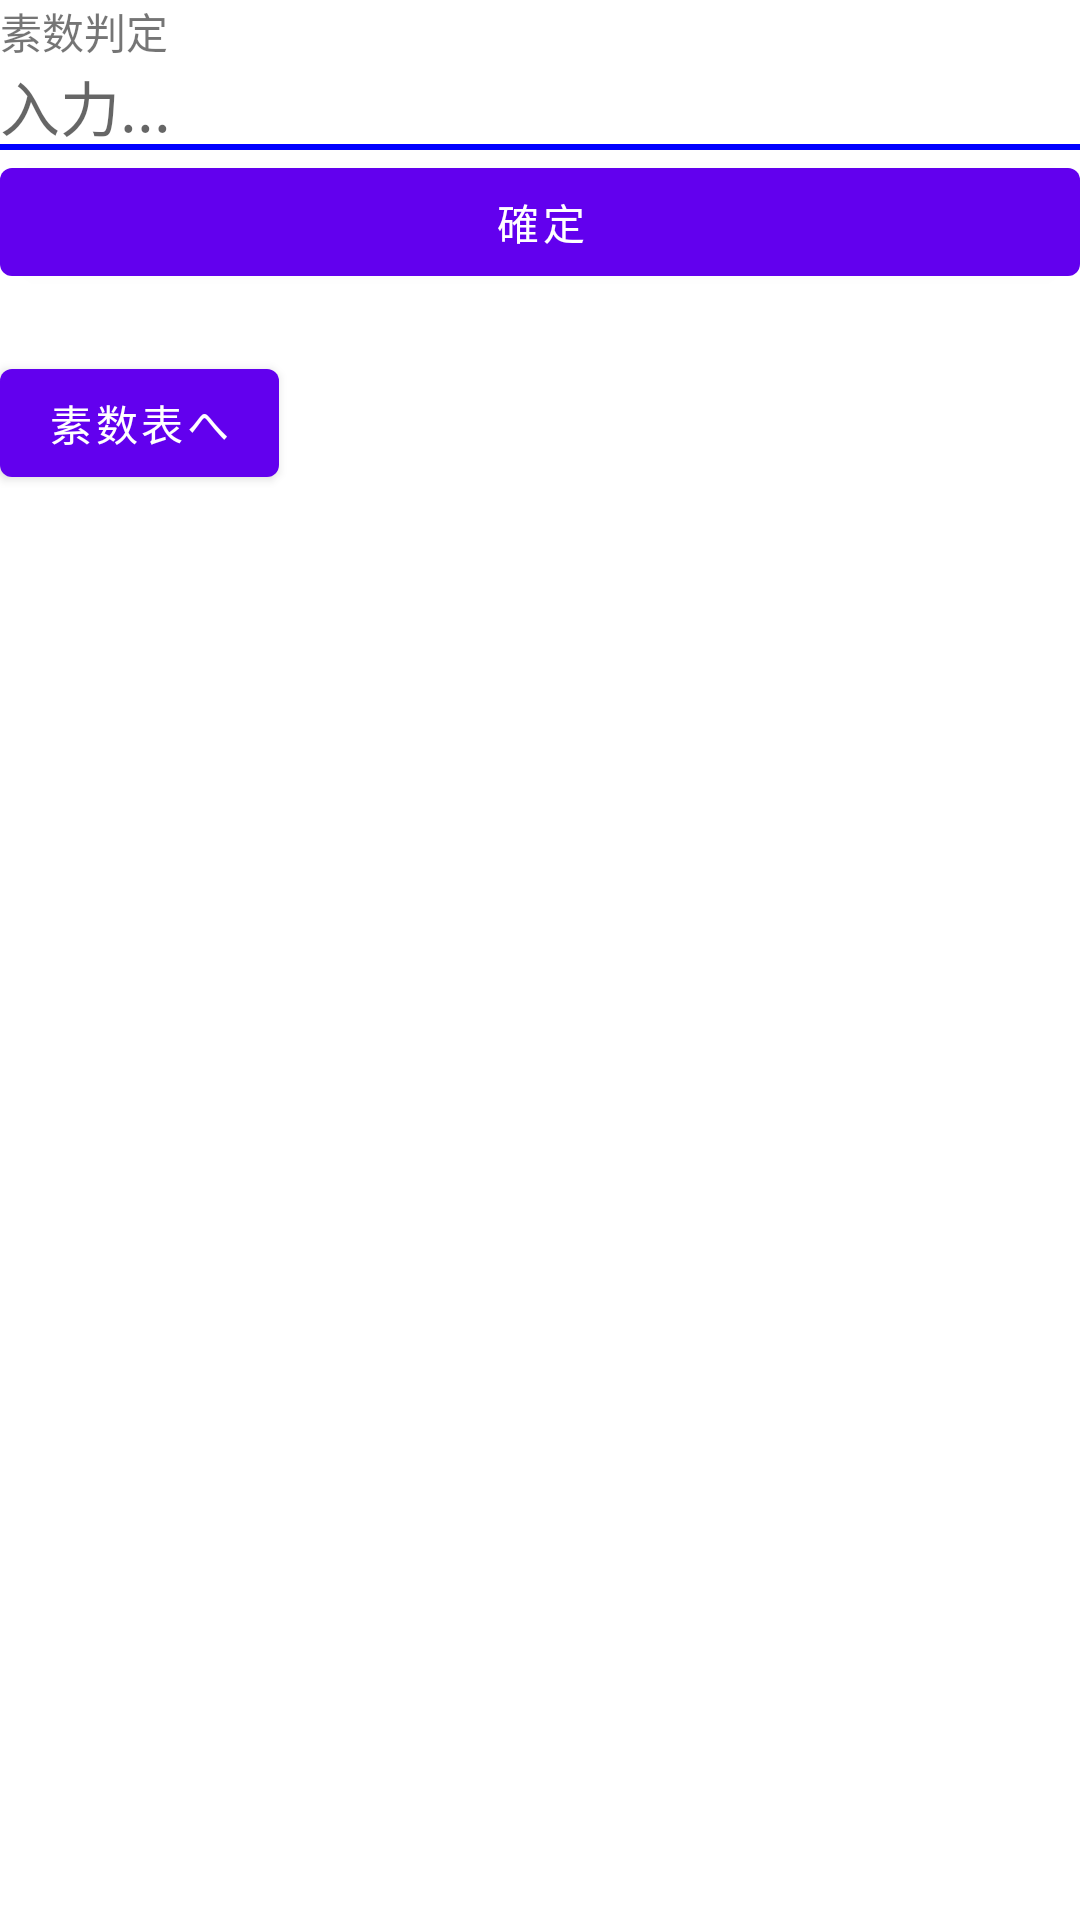

Produce the Android XML layout that renders to this screen, including the resource entries it uses.
<!-- AndroidManifest.xml: application theme Theme.PrimeNumAndroid -->
<!-- res/layout/fragment_second.xml -->
<?xml version="1.0" encoding="utf-8"?>

<androidx.constraintlayout.widget.ConstraintLayout xmlns:android="http://schemas.android.com/apk/res/android"
    xmlns:app="http://schemas.android.com/apk/res-auto"
    xmlns:tools="http://schemas.android.com/tools"
    android:layout_width="match_parent"
    android:layout_height="match_parent"
    tools:context=".SecondFragment">

    <LinearLayout xmlns:android="http://schemas.android.com/apk/res/android"
        android:layout_width="match_parent"
        android:layout_height="match_parent"
        android:orientation="vertical"
        android:id="@+id/fragment_second_layout">
        <TextView
            android:id="@+id/judge_label"
            android:layout_width="match_parent"
            android:layout_height="wrap_content"
            android:text="@string/judge_label"
            />
        <EditText
            android:layout_width="match_parent"
            android:layout_height="wrap_content"
            android:inputType="text"
            android:id="@+id/judge_edit"
            android:hint="@string/hint"
            android:autofillHints="@string/hint"
            android:layout_gravity="top|center_horizontal"
            android:background="@drawable/edittext_bottom_border"
            android:textSize="20sp" />

        <Button
            android:layout_width="match_parent"
            android:layout_height="wrap_content"
            android:id="@+id/judge"
            android:text="@string/judge" />
        <TextView
            android:layout_width="match_parent"
            android:layout_height="wrap_content"
            android:id="@+id/judgeMsg"
            android:text="" />

        <LinearLayout
            android:layout_width="match_parent"
            android:layout_height="wrap_content"
            android:orientation="horizontal" >
            <Button
                android:layout_width="wrap_content"
                android:layout_height="wrap_content"
                android:layout_gravity="right"

                android:id="@+id/toPrimeTable"
                android:text="@string/toPrimeTable" />
        </LinearLayout>

    </LinearLayout>

</androidx.constraintlayout.widget.ConstraintLayout>
<!-- resources referenced by this layout -->
<resources>
  <!-- drawable edittext_bottom_border (drawable) -->
  <?xml version="1.0" encoding="utf-8" ?>
  
  <layer-list  xmlns:android="http://schemas.android.com/apk/res/android">
      <item>
          <shape android:shape="rectangle">
              <solid android:color="#fff" />
              <stroke android:width="2dp" android:color="#0000ff" />
          </shape>
  
      </item>
      
      <item android:bottom="2dp">
          <shape android:shape="rectangle">
              <solid android:color="#fff" />
          </shape>
      </item>
  </layer-list>
  <string name="hint">入力...</string>
  <string name="judge">確定</string>
  <string name="judge_label">素数判定</string>
  <string name="toPrimeTable">素数表へ</string>
  <style name="Theme.PrimeNumAndroid" parent="Theme.MaterialComponents.DayNight.DarkActionBar">
          
          <item name="colorPrimary">@color/purple_500</item>
          <item name="colorPrimaryVariant">@color/purple_700</item>
          <item name="colorOnPrimary">@color/white</item>
          
          <item name="colorSecondary">@color/teal_200</item>
          <item name="colorSecondaryVariant">@color/teal_700</item>
          <item name="colorOnSecondary">@color/black</item>
          
          <item name="android:statusBarColor" tools:targetApi="l">?attr/colorPrimaryVariant</item>
          
      </style>
  <!-- not gathered from this repository: default colours our renderer supplied (Android Studio template values) -->
  <color name="purple_500">#FF6200EE</color>
  <color name="purple_700">#FF3700B3</color>
  <color name="teal_200">#FF03DAC5</color>
  <color name="teal_700">#FF018786</color>
  <color name="black">#FF000000</color>
  <color name="white">#FFFFFFFF</color>
</resources>
